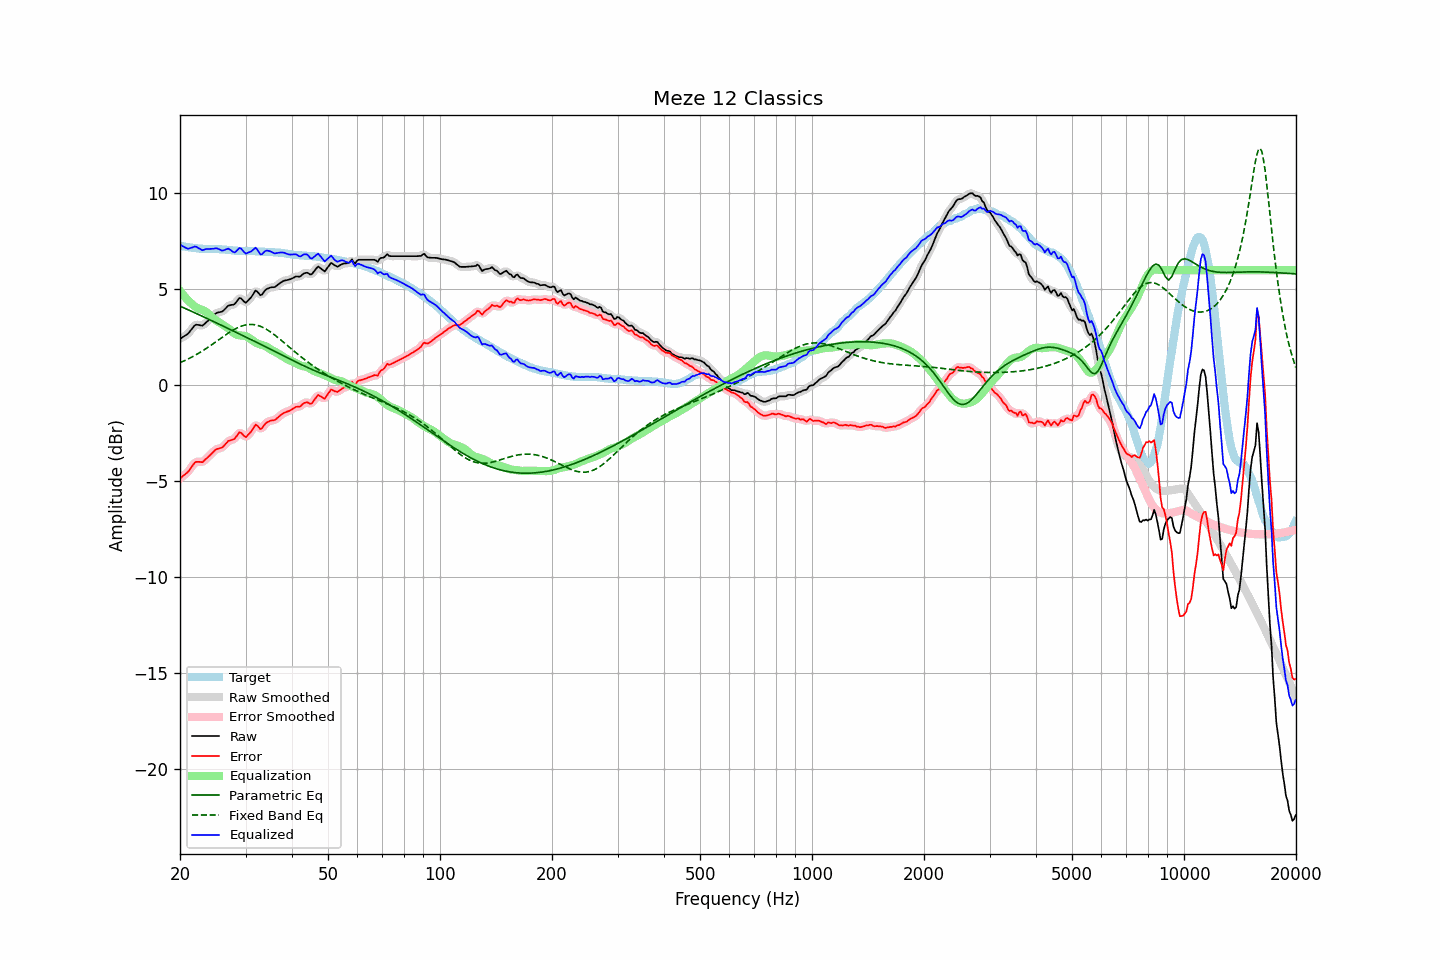

Source data for this figure (header and first rows):
frequency, raw, error, smoothed, error_smoothed, equalization, parametric_eq, fixed_band_eq, equalized_raw, equalized_smoothed, target
20.00, 2.42, -4.85, 2.42, -4.85, 4.92, 4.13, 1.18, 7.34, 7.35, 7.27
20.20, 2.47, -4.79, 2.47, -4.79, 4.81, 4.09, 1.21, 7.28, 7.28, 7.26
20.40, 2.53, -4.71, 2.52, -4.72, 4.71, 4.05, 1.25, 7.23, 7.22, 7.24
20.61, 2.58, -4.65, 2.57, -4.65, 4.61, 4.01, 1.29, 7.18, 7.18, 7.23
20.81, 2.63, -4.58, 2.63, -4.58, 4.51, 3.98, 1.33, 7.14, 7.14, 7.21
21.02, 2.69, -4.51, 2.70, -4.50, 4.43, 3.94, 1.37, 7.11, 7.13, 7.20
21.23, 2.79, -4.40, 2.79, -4.40, 4.34, 3.90, 1.41, 7.13, 7.13, 7.19
21.44, 2.90, -4.28, 2.90, -4.28, 4.27, 3.86, 1.46, 7.17, 7.17, 7.18
21.66, 3.00, -4.16, 3.01, -4.15, 4.19, 3.82, 1.50, 7.19, 7.20, 7.16
21.87, 3.11, -4.05, 3.09, -4.06, 4.12, 3.79, 1.55, 7.23, 7.21, 7.16
22.09, 3.16, -3.99, 3.14, -4.00, 4.07, 3.75, 1.59, 7.22, 7.21, 7.14
22.31, 3.15, -3.99, 3.16, -3.98, 4.02, 3.71, 1.64, 7.17, 7.18, 7.13
22.54, 3.14, -3.99, 3.13, -3.99, 3.98, 3.67, 1.69, 7.12, 7.12, 7.12
22.76, 3.12, -3.99, 3.12, -4.00, 3.95, 3.63, 1.74, 7.07, 7.07, 7.11
22.99, 3.11, -4.00, 3.13, -3.98, 3.92, 3.59, 1.79, 7.03, 7.06, 7.11
23.22, 3.18, -3.92, 3.18, -3.93, 3.89, 3.55, 1.85, 7.06, 7.06, 7.10
23.45, 3.26, -3.84, 3.25, -3.85, 3.84, 3.51, 1.90, 7.10, 7.08, 7.10
23.69, 3.33, -3.77, 3.33, -3.77, 3.77, 3.47, 1.96, 7.10, 7.10, 7.10
23.92, 3.41, -3.69, 3.41, -3.69, 3.69, 3.43, 2.01, 7.10, 7.10, 7.10
24.16, 3.49, -3.61, 3.49, -3.61, 3.61, 3.40, 2.07, 7.10, 7.10, 7.10
24.40, 3.57, -3.53, 3.57, -3.53, 3.53, 3.36, 2.13, 7.10, 7.11, 7.10
24.65, 3.65, -3.45, 3.65, -3.44, 3.47, 3.32, 2.19, 7.11, 7.12, 7.10
24.89, 3.73, -3.37, 3.72, -3.37, 3.41, 3.28, 2.25, 7.14, 7.13, 7.10
25.14, 3.78, -3.32, 3.77, -3.32, 3.35, 3.24, 2.31, 7.13, 7.13, 7.09
25.39, 3.80, -3.29, 3.80, -3.29, 3.30, 3.20, 2.37, 7.10, 7.10, 7.09
25.65, 3.82, -3.26, 3.81, -3.27, 3.24, 3.16, 2.43, 7.06, 7.06, 7.08
25.91, 3.83, -3.25, 3.84, -3.24, 3.19, 3.12, 2.49, 7.02, 7.03, 7.08
26.16, 3.89, -3.18, 3.90, -3.18, 3.13, 3.08, 2.55, 7.02, 7.03, 7.07
26.43, 3.98, -3.09, 3.98, -3.09, 3.08, 3.04, 2.60, 7.06, 7.06, 7.07
26.69, 4.06, -3.00, 4.06, -3.00, 3.03, 3.00, 2.66, 7.09, 7.09, 7.06
26.96, 4.15, -2.90, 4.13, -2.92, 2.97, 2.96, 2.72, 7.12, 7.10, 7.05
27.23, 4.17, -2.88, 4.17, -2.87, 2.90, 2.92, 2.77, 7.07, 7.07, 7.05
27.50, 4.19, -2.85, 4.18, -2.85, 2.83, 2.88, 2.82, 7.02, 7.01, 7.03
27.77, 4.20, -2.82, 4.20, -2.82, 2.75, 2.84, 2.87, 6.95, 6.95, 7.02
28.05, 4.23, -2.78, 4.25, -2.76, 2.69, 2.79, 2.92, 6.92, 6.94, 7.01
28.33, 4.34, -2.67, 4.34, -2.66, 2.65, 2.75, 2.96, 6.99, 6.99, 7.01
28.62, 4.45, -2.56, 4.45, -2.55, 2.62, 2.71, 3.01, 7.07, 7.07, 7.01
28.90, 4.55, -2.45, 4.52, -2.49, 2.61, 2.67, 3.04, 7.15, 7.12, 7.00
29.19, 4.53, -2.48, 4.51, -2.49, 2.60, 2.63, 3.08, 7.13, 7.11, 7.01
29.48, 4.44, -2.57, 4.44, -2.56, 2.59, 2.59, 3.10, 7.03, 7.03, 7.00
29.78, 4.35, -2.65, 4.36, -2.64, 2.58, 2.55, 3.13, 6.93, 6.94, 7.00
30.08, 4.30, -2.70, 4.34, -2.66, 2.55, 2.51, 3.15, 6.85, 6.89, 7.00
30.38, 4.39, -2.61, 4.37, -2.63, 2.52, 2.47, 3.16, 6.90, 6.89, 7.00
30.68, 4.47, -2.53, 4.46, -2.54, 2.46, 2.43, 3.17, 6.93, 6.92, 7.00
30.99, 4.56, -2.44, 4.57, -2.43, 2.41, 2.39, 3.17, 6.96, 6.97, 6.99
31.30, 4.68, -2.31, 4.70, -2.30, 2.35, 2.35, 3.17, 7.02, 7.04, 6.99
31.61, 4.81, -2.18, 4.82, -2.17, 2.29, 2.31, 3.16, 7.09, 7.10, 6.99
31.93, 4.94, -2.05, 4.89, -2.10, 2.23, 2.27, 3.15, 7.17, 7.12, 6.99
32.24, 4.89, -2.09, 4.87, -2.11, 2.19, 2.22, 3.13, 7.08, 7.06, 6.97
32.57, 4.79, -2.18, 4.79, -2.18, 2.15, 2.18, 3.10, 6.94, 6.95, 6.97
32.89, 4.69, -2.28, 4.73, -2.24, 2.13, 2.14, 3.07, 6.81, 6.86, 6.97
33.22, 4.73, -2.24, 4.75, -2.22, 2.10, 2.10, 3.04, 6.83, 6.85, 6.97
33.55, 4.84, -2.12, 4.83, -2.13, 2.07, 2.06, 3.00, 6.91, 6.90, 6.96
33.89, 4.95, -2.00, 4.93, -2.02, 2.04, 2.02, 2.95, 6.99, 6.98, 6.95
34.23, 5.02, -1.93, 5.01, -1.94, 2.00, 1.98, 2.91, 7.02, 7.01, 6.95
34.57, 5.05, -1.90, 5.06, -1.88, 1.95, 1.93, 2.85, 7.00, 7.01, 6.94
34.92, 5.09, -1.85, 5.09, -1.86, 1.89, 1.89, 2.80, 6.98, 6.98, 6.94
35.27, 5.11, -1.83, 5.10, -1.84, 1.84, 1.85, 2.74, 6.95, 6.94, 6.94
35.62, 5.11, -1.83, 5.11, -1.82, 1.79, 1.81, 2.68, 6.90, 6.90, 6.93
35.97, 5.12, -1.80, 5.13, -1.79, 1.75, 1.77, 2.61, 6.87, 6.88, 6.92
... 635 more rows
